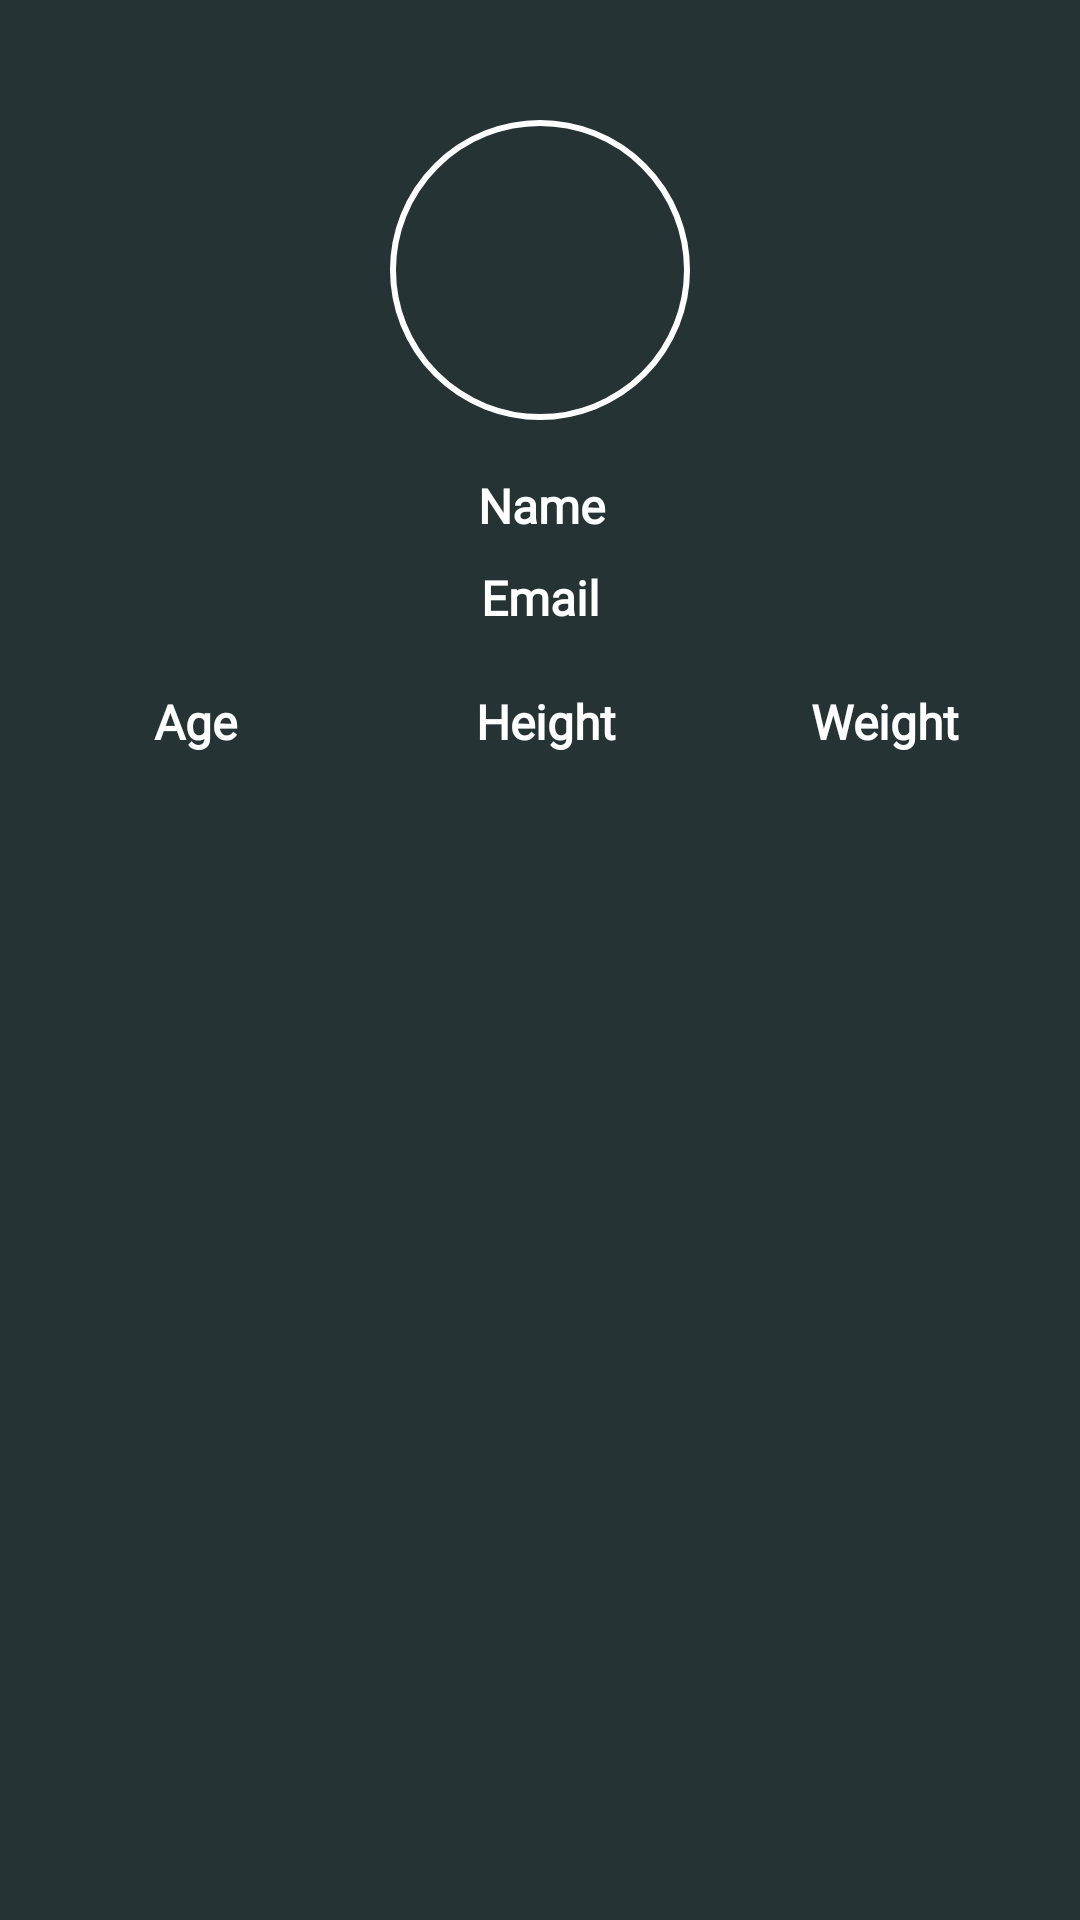

Android layout source for this screen:
<!-- AndroidManifest.xml: application theme splashScreenTheme -->
<!-- res/layout/fragment_profile.xml -->
<?xml version="1.0" encoding="utf-8"?>
<androidx.constraintlayout.widget.ConstraintLayout xmlns:android="http://schemas.android.com/apk/res/android"
    xmlns:app="http://schemas.android.com/apk/res-auto"
    android:id="@+id/root"
    android:layout_width="match_parent"
    android:layout_height="match_parent"
    android:background="@color/status_bar_color">

    <ImageView
        android:id="@+id/avatar"
        android:layout_width="100dp"
        android:layout_height="100dp"
        android:layout_marginTop="40dp"
        android:background="@drawable/custom_avatar"
        app:layout_constraintEnd_toEndOf="parent"
        app:layout_constraintStart_toStartOf="parent"
        app:layout_constraintTop_toTopOf="parent" />

    <androidx.recyclerview.widget.RecyclerView
        android:id="@+id/horoscope"
        android:layout_width="0dp"
        android:layout_height="0dp"
        android:layout_marginTop="20dp"
        android:layout_marginBottom="60dp"
        app:layoutManager="androidx.recyclerview.widget.LinearLayoutManager"
        app:layout_constraintBottom_toBottomOf="parent"
        app:layout_constraintEnd_toEndOf="parent"
        app:layout_constraintStart_toStartOf="parent"
        app:layout_constraintTop_toBottomOf="@+id/result" />

    <ProgressBar
        android:id="@+id/spinner"
        style="?android:attr/progressBarStyle"
        android:layout_width="wrap_content"
        android:visibility="invisible"
        android:layout_height="wrap_content"
        app:layout_constraintBottom_toBottomOf="@+id/horoscope"
        app:layout_constraintEnd_toEndOf="@+id/horoscope"
        app:layout_constraintStart_toStartOf="@+id/horoscope"
        app:layout_constraintTop_toTopOf="@+id/horoscope" />

    <EditText
        android:id="@+id/name"
        android:layout_width="100dp"
        android:layout_height="wrap_content"
        android:layout_marginTop="3dp"
        android:backgroundTint="@android:color/transparent"
        android:fontFamily="@font/alegreya"
        android:gravity="center"
        android:hint="Name"
        android:inputType="textPersonName"
        android:maxLength="10"
        android:minWidth="48dp"
        android:minHeight="48dp"
        android:textColor="@color/white"
        android:textColorHint="@color/white"
        android:textSize="16sp"
        android:textStyle="bold"
        app:layout_constraintEnd_toEndOf="parent"
        app:layout_constraintHorizontal_bias="0.501"
        app:layout_constraintStart_toStartOf="parent"
        app:layout_constraintTop_toBottomOf="@+id/avatar" />

    <TextView
        android:id="@+id/email"
        android:layout_width="wrap_content"
        android:layout_height="wrap_content"
        android:layout_marginTop="-3dp"
        android:fontFamily="@font/alegreya"
        android:text="Email"
        android:textColor="@color/white"
        android:textColorHint="@color/white"
        android:textSize="16sp"
        android:textStyle="bold"
        app:layout_constraintEnd_toEndOf="parent"
        app:layout_constraintStart_toStartOf="parent"
        app:layout_constraintTop_toBottomOf="@+id/name" />

    <EditText
        android:id="@+id/age"
        android:layout_width="100dp"
        android:layout_height="wrap_content"
        android:layout_marginStart="15dp"
        android:layout_marginTop="5dp"
        android:backgroundTint="@android:color/transparent"
        android:fontFamily="@font/alegreya"
        android:gravity="center"
        android:hint="Age"
        android:inputType="number"
        android:maxLength="3"
        android:minHeight="48dp"
        android:textColor="@color/white"
        android:textColorHint="@color/white"
        android:textSize="16sp"
        android:textStyle="bold"
        app:layout_constraintStart_toStartOf="parent"
        app:layout_constraintTop_toBottomOf="@+id/email" />

    <EditText
        android:id="@+id/height"
        android:layout_width="100dp"
        android:layout_height="wrap_content"
        android:backgroundTint="@android:color/transparent"
        android:fontFamily="@font/alegreya"
        android:gravity="center"
        android:hint="Height"
        android:inputType="number"
        android:maxLength="3"
        android:minHeight="48dp"
        android:textColor="@color/white"
        android:textColorHint="@color/white"
        android:textSize="16sp"
        android:textStyle="bold"
        app:layout_constraintEnd_toStartOf="@+id/weight"
        app:layout_constraintHorizontal_bias="0.571"
        app:layout_constraintStart_toEndOf="@+id/age"
        app:layout_constraintTop_toTopOf="@+id/age" />

    <EditText
        android:id="@+id/weight"
        android:layout_width="100dp"
        android:layout_height="wrap_content"
        android:layout_marginEnd="15dp"
        android:backgroundTint="@android:color/transparent"
        android:fontFamily="@font/alegreya"
        android:gravity="center"
        android:hint="Weight"
        android:inputType="number"
        android:maxLength="3"
        android:minHeight="48dp"
        android:textColor="@color/white"
        android:textColorHint="@color/white"
        android:textSize="16sp"
        android:textStyle="bold"
        app:layout_constraintEnd_toEndOf="parent"
        app:layout_constraintTop_toTopOf="@+id/height" />

    <TextView
        android:id="@+id/result"
        android:layout_width="wrap_content"
        android:layout_height="wrap_content"
        android:layout_marginTop="5dp"
        android:fontFamily="@font/alegreya"
        android:gravity="center"
        android:textColor="@color/white"
        android:textSize="16sp"
        android:textStyle="bold"
        app:layout_constraintEnd_toEndOf="@+id/weight"
        app:layout_constraintStart_toStartOf="@+id/age"
        app:layout_constraintTop_toBottomOf="@+id/height" />

</androidx.constraintlayout.widget.ConstraintLayout>
<!-- resources referenced by this layout -->
<resources>
  <color name="status_bar_color">#253334</color>
  <color name="white">#FFFFFFFF</color>
  <!-- drawable custom_avatar (drawable) -->
  <?xml version="1.0" encoding="utf-8"?>
  <selector xmlns:android="http://schemas.android.com/apk/res/android">
      <item>
          <shape android:shape="rectangle">
              <corners android:radius="100dp" />
              <stroke android:color="@color/white" android:width="2dp" />
          </shape>
      </item>
  </selector>
  <style name="splashScreenTheme" parent="Theme.MaterialComponents.DayNight.NoActionBar">
          <item name="android:windowBackground">@drawable/splash_screen</item>
          <item name="android:statusBarColor">@color/status_bar_color</item>
          <item name="colorPrimary">@color/status_bar_color</item>
      </style>
  <!-- drawable splash_screen: png bitmap (drawable, 147468 bytes) -->
</resources>
